25-way image classification set "resized_and_augmented_images" from GitHub (harrycallahan117/Diatomica); label vocabulary: Achnanthidium biasolettianum, Amphora pediculus, Cocconeis pseudolineata, Cymbella cantonatii, Cymbella excisa, Cymbella excisa var subcapitata, Diatoma mesodon, Diatoma moniliformis, Diploneis fontanella, Encyonema silesiacum, Encyonema ventricosum, Fragilaria recapitellata, Gomphonema drutelingense, Gomphonema olivaceum, Gomphonema pumilum var rigidum, Halamphora veneta, Humidophila perpusilla, Meridion circulare, Navicula cryptocephala, Navicula cryptotenella, Navicula trivialis, Pantocsekiella ocellata, Planothidium frequentissimum, Planothidium lanceolatum, Rhoicosphenia abbreviata.

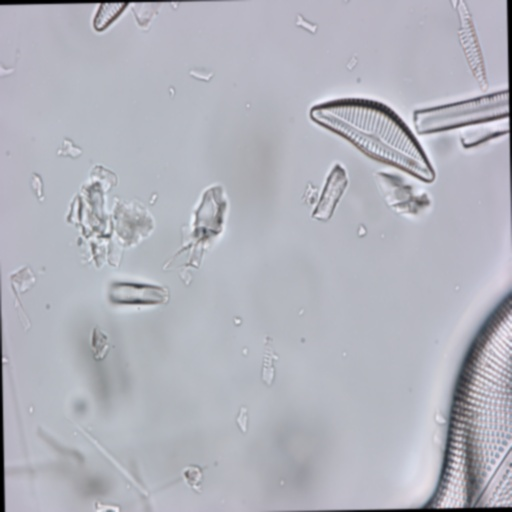
Label: Encyonema silesiacum

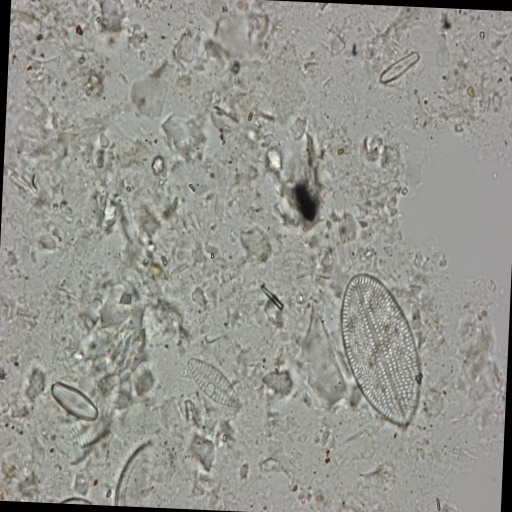
Label: Cocconeis pseudolineata

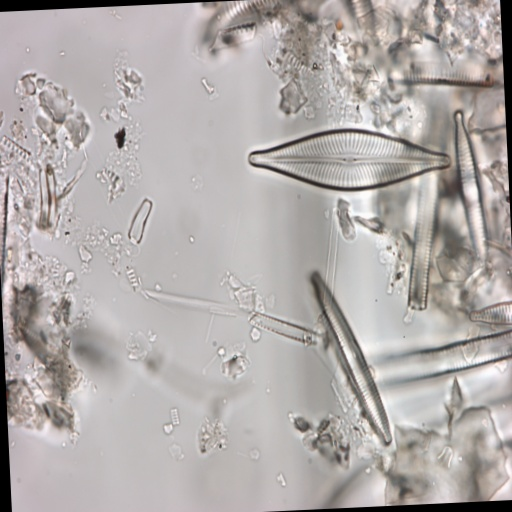
Label: Navicula trivialis

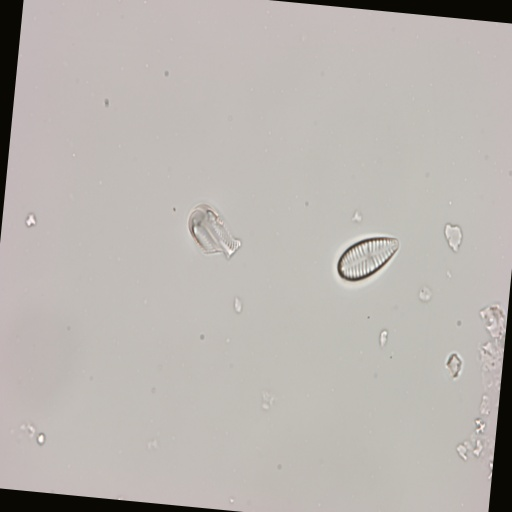
Label: Gomphonema olivaceum

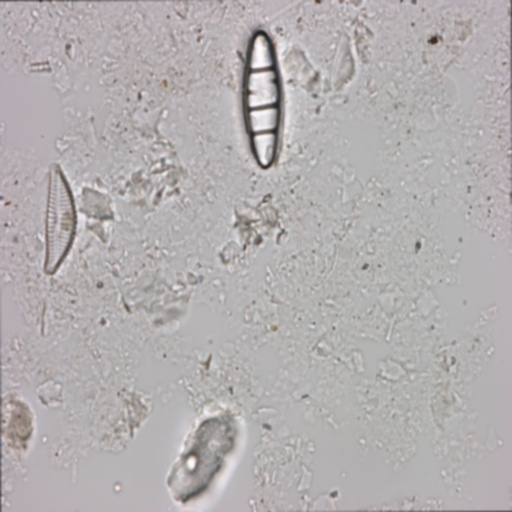
Label: Diatoma mesodon

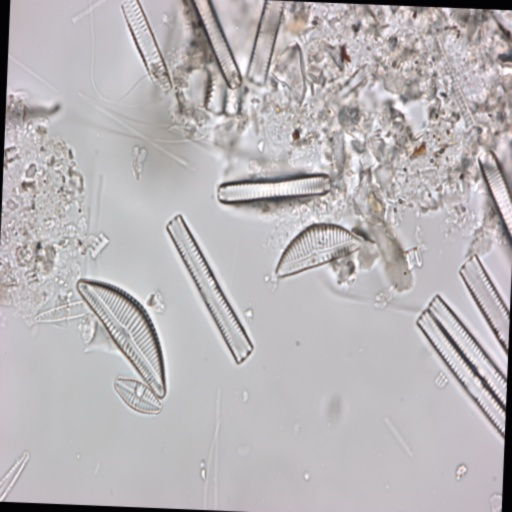
Label: Encyonema silesiacum
